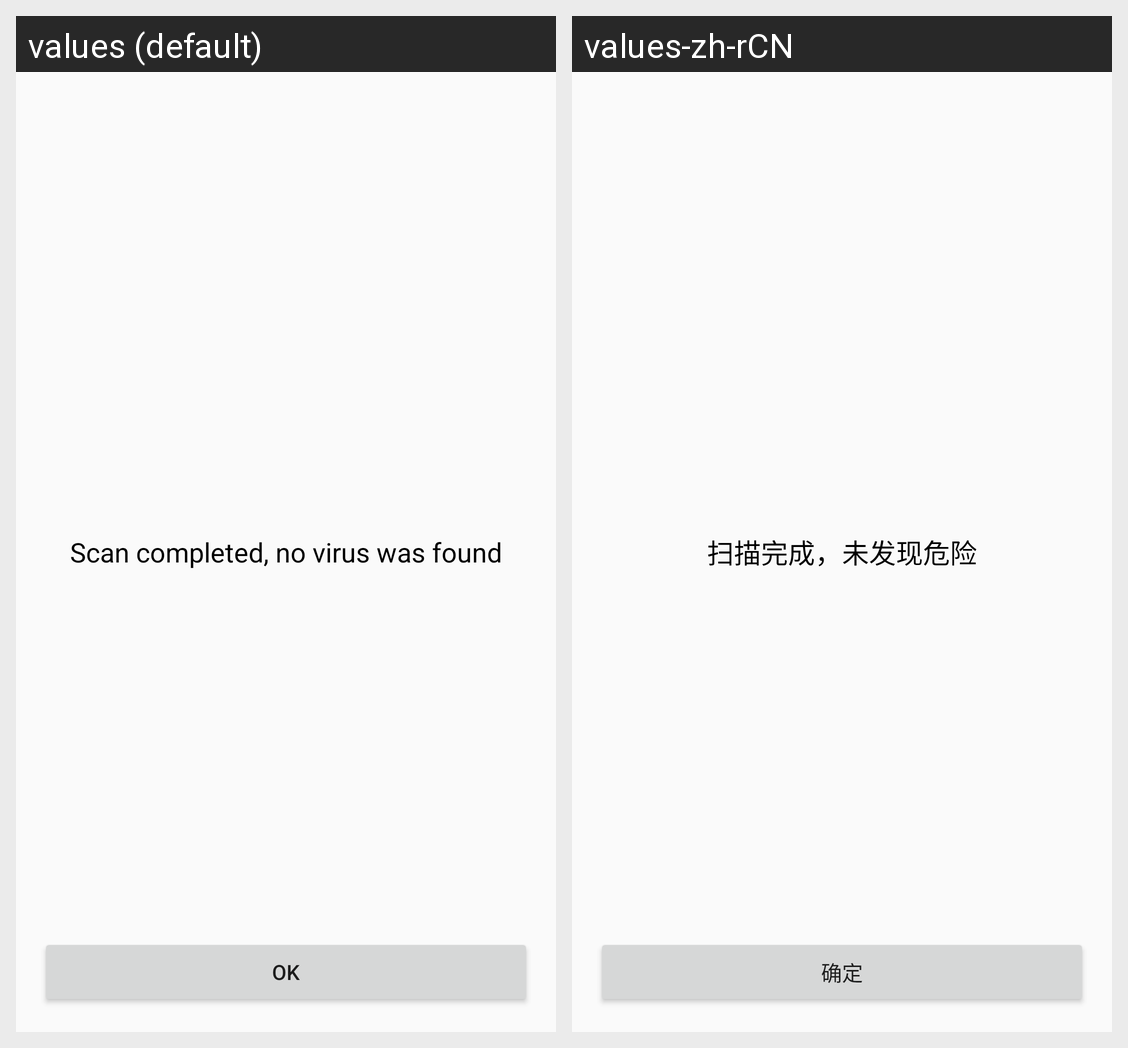

For this localized Android screen grid, give each drawn string resource with its value in every locale shown.
Android screen res/layout/activity_antivirus_result.xml rendered under 2 locales, left to right: values (default), values-zh-rCN. Device: Nexus 5 (rendered at 1080×1920; each locale shown at half size, 540×960, under a caption strip naming it); theme AppTheme.
Strings drawn on this screen, with the default value and each locale's value (text and hints the layout hard-codes, and strings that could not be matched under every locale, appear in the picture but are not listed):

no_virus
  values: Scan completed, no virus was found
  values-zh-rCN: 扫描完成，未发现危险

ok
  values: Ok
  values-zh-rCN: 确定
